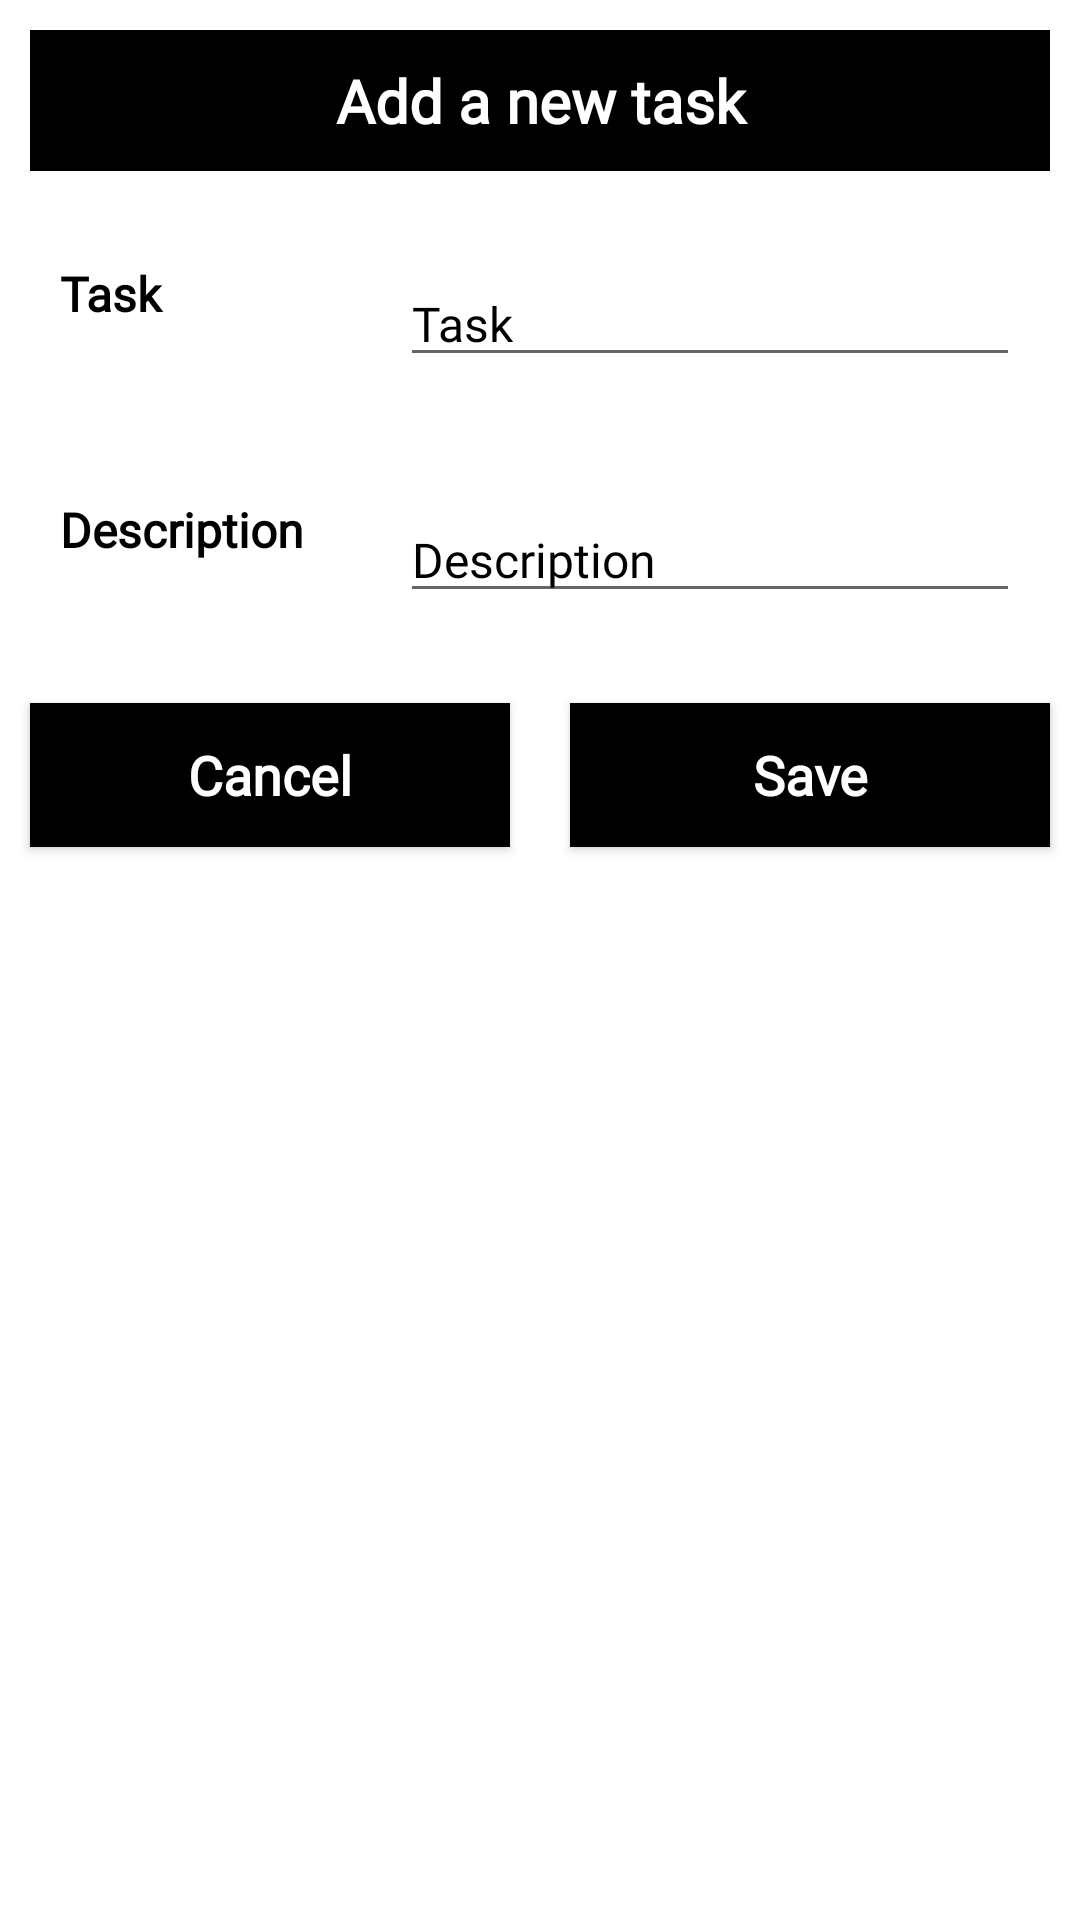

Write the Android layout XML for this screen, with the resource values it uses.
<!-- AndroidManifest.xml: application theme Theme.MrgsManagementApp -->
<!-- res/layout/input_file.xml -->
<?xml version="1.0" encoding="utf-8"?>
<LinearLayout
    xmlns:android="http://schemas.android.com/apk/res/android"
    android:layout_width="match_parent"
    android:layout_height="match_parent"
    android:orientation="vertical">


    <TextView
        android:layout_width="match_parent"
        android:layout_height="wrap_content"
        android:layout_margin="10dp"
        android:text="@string/new_task"
        android:fontFamily="@font/magnilda"
        android:gravity="center"
        android:background="@color/black"
        android:padding="10dp"
        android:textColor="@color/white"
        android:textStyle="bold"
        android:textSize="20sp" />

    <LinearLayout
        android:layout_width="match_parent"
        android:layout_height="wrap_content"
        android:layout_margin="10dp"
        android:orientation="horizontal"
        android:baselineAligned="false">

        <RelativeLayout
            android:layout_width="0dp"
            android:layout_height="wrap_content"
            android:layout_weight="2">

            <TextView
                android:layout_width="match_parent"
                android:layout_height="wrap_content"
                android:text="@string/task"
                android:fontFamily="@font/playfair_display_bold"
                android:textStyle="bold"
                android:textColor="@color/black"
                android:textSize="16sp"
                android:layout_margin="10dp"/>

        </RelativeLayout>

        <RelativeLayout
            android:layout_width="0dp"
            android:layout_height="wrap_content"
            android:layout_weight="4">

            <EditText
                android:id="@+id/task"
                android:layout_width="match_parent"
                android:layout_height="wrap_content"
                android:hint="@string/task"
                android:textColorHint="@color/black"
                android:textStyle="normal"
                android:textColor="@color/black"
                android:textSize="16sp"
                android:fontFamily="@font/pt_serif_regular"
                android:layout_margin="10dp"
                android:autofillHints="" />
        </RelativeLayout>

    </LinearLayout>

    <LinearLayout
        android:layout_width="match_parent"
        android:layout_height="wrap_content"
        android:layout_margin="10dp"
        android:orientation="horizontal"
        android:baselineAligned="false">

        <RelativeLayout
            android:layout_width="0dp"
            android:layout_height="wrap_content"
            android:layout_weight="2">

            <TextView
                android:layout_width="match_parent"
                android:layout_height="wrap_content"
                android:text="@string/description"
                android:fontFamily="@font/pt_serif_regular"
                android:textStyle="bold"
                android:textColor="@color/black"
                android:textSize="16sp"
                android:layout_margin="10dp"/>

        </RelativeLayout>

        <RelativeLayout
            android:layout_width="0dp"
            android:layout_height="wrap_content"
            android:layout_weight="4">

            <EditText
                android:id="@+id/description"
                android:layout_width="match_parent"
                android:layout_height="wrap_content"
                android:hint="@string/description"
                android:fontFamily="@font/pt_serif_regular"
                android:textColorHint="@color/black"
                android:textStyle="normal"
                android:textColor="@color/black"
                android:textSize="16sp"
                android:layout_margin="10dp"
                android:autofillHints="" />
        </RelativeLayout>
    </LinearLayout>

    <LinearLayout
        android:layout_width="match_parent"
        android:layout_height="wrap_content"
        android:orientation="horizontal"
        android:baselineAligned="false">

        <RelativeLayout
            android:layout_width="0dp"
            android:layout_height="wrap_content"
            android:layout_weight="2">

            <Button
                android:id="@+id/btn_cancel"
                android:layout_width="match_parent"
                android:layout_height="wrap_content"
                android:text="@string/cancel"
                android:fontFamily="@font/notoserif_bold"
                android:textAllCaps="false"
                android:textColor="@color/white"
                android:background="@color/black"
                android:layout_margin="10dp"
                android:textStyle="bold"
                android:textSize="18sp"/>

        </RelativeLayout>

        <RelativeLayout
            android:layout_width="0dp"
            android:layout_height="wrap_content"
            android:layout_weight="2">

            <Button
                android:id="@+id/btn_save"
                android:layout_width="match_parent"
                android:layout_height="wrap_content"
                android:text="@string/save"
                android:fontFamily="@font/notoserif_bold"
                android:textAllCaps="false"
                android:textColor="@color/white"
                android:background="@color/black"
                android:layout_margin="10dp"
                android:textStyle="bold"
                android:textSize="18sp" />

        </RelativeLayout>

    </LinearLayout>

</LinearLayout>
<!-- resources referenced by this layout -->
<resources>
  <color name="black">#000000</color>
  <color name="white">#ffffff</color>
  <string name="cancel">Cancel</string>
  <string name="description">Description</string>
  <string name="new_task">Add a new task</string>
  <string name="save">Save</string>
  <string name="task">Task</string>
  <style name="Theme.MrgsManagementApp" parent="Theme.MaterialComponents.DayNight.NoActionBar">
          
          <item name="colorPrimary">@color/black</item>
          <item name="colorPrimaryVariant">@color/black</item>
          <item name="colorOnPrimary">@color/white</item>
          
          <item name="colorSecondary">@color/teal_200</item>
          <item name="colorSecondaryVariant">@color/teal_700</item>
          <item name="colorOnSecondary">@color/black</item>
          
          <item name="android:statusBarColor" tools:targetApi="l">?attr/colorPrimaryVariant</item>
          
      </style>
  <color name="teal_200">#FF03DAC5</color>
  <color name="teal_700">#FF018786</color>
</resources>
